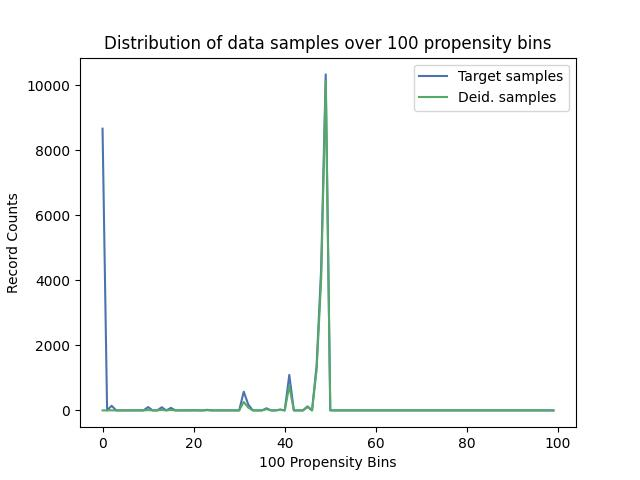

The table this chart was drawn from, first rows:
, Target samples, Deid. samples
0, 8662, 0
1, 0, 0
2, 142, 3
3, 0, 0
4, 0, 0
5, 0, 0
6, 0, 0
7, 0, 0
8, 0, 0
9, 0, 0
10, 102, 11
11, 0, 0
12, 0, 0
13, 97, 15
14, 0, 0
15, 77, 14
16, 0, 0
17, 0, 0
18, 0, 0
19, 0, 0
20, 4, 1
21, 0, 0
22, 0, 0
23, 17, 5
24, 0, 0
25, 0, 0
26, 0, 0
27, 0, 0
28, 0, 0
29, 0, 0
30, 0, 0
31, 575, 259
32, 179, 85
33, 0, 0
34, 0, 0
35, 0, 0
36, 65, 37
37, 0, 0
38, 0, 0
39, 27, 17
40, 0, 0
41, 1092, 751
42, 0, 0
43, 0, 0
44, 0, 0
45, 124, 101
46, 0, 0
47, 1388, 1246
48, 4369, 4027
49, 10331, 10125
50, 2, 2
51, 0, 0
52, 0, 0
53, 0, 0
54, 0, 0
55, 0, 0
56, 0, 0
57, 0, 0
58, 0, 0
59, 0, 0
... 40 more rows
